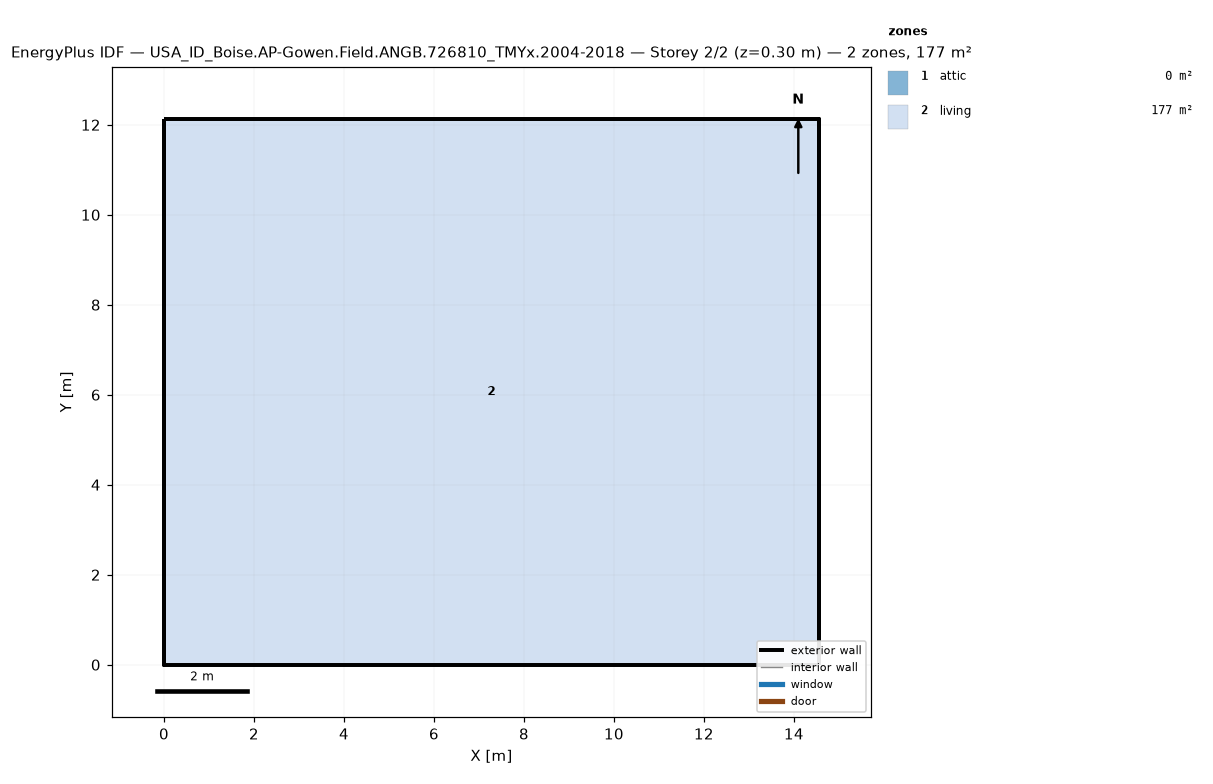
=== STOREY PLAN SPEC (per zone: floor XY polygon, exterior-wall plan segments, windows/doors) ===
zone 1: attic  (0.0 m²)
  exterior wall: (14.55, 0.00) – (14.55, 12.13) – (14.55, 6.06)  [18.2 m]
  exterior wall: (0.00, 12.13) – (0.00, 0.00) – (0.00, 6.06)  [18.2 m]
zone 2: living  (176.5 m²)
  floor: (0.00, 0.00) (0.00, 12.13) (14.55, 12.13) (14.55, 0.00)
  exterior wall: (0.00, 0.00) – (14.55, 0.00)  [14.6 m]
  exterior wall: (14.55, 0.00) – (14.55, 12.13)  [12.1 m]
  exterior wall: (14.55, 12.13) – (0.00, 12.13)  [14.6 m]
  exterior wall: (0.00, 12.13) – (0.00, 0.00)  [12.1 m]

=== DERIVED (storey summary) ===
Building: USA_ID_Boise.AP-Gowen.Field.ANGB.726810_TMYx.2004-2018
Storey: 2 of 2  (floor level z = 0.30 m)
Storey gross floor area: 176.5 m²
Zones on this storey: 2
  - attic: floor 0.0 m²; exterior wall 36.4 m (24.5 m²); WWR 0.0%
  - living: floor 176.5 m²; exterior wall 53.4 m (146.4 m²); WWR 0.0%
Zone adjacency: (none detected)